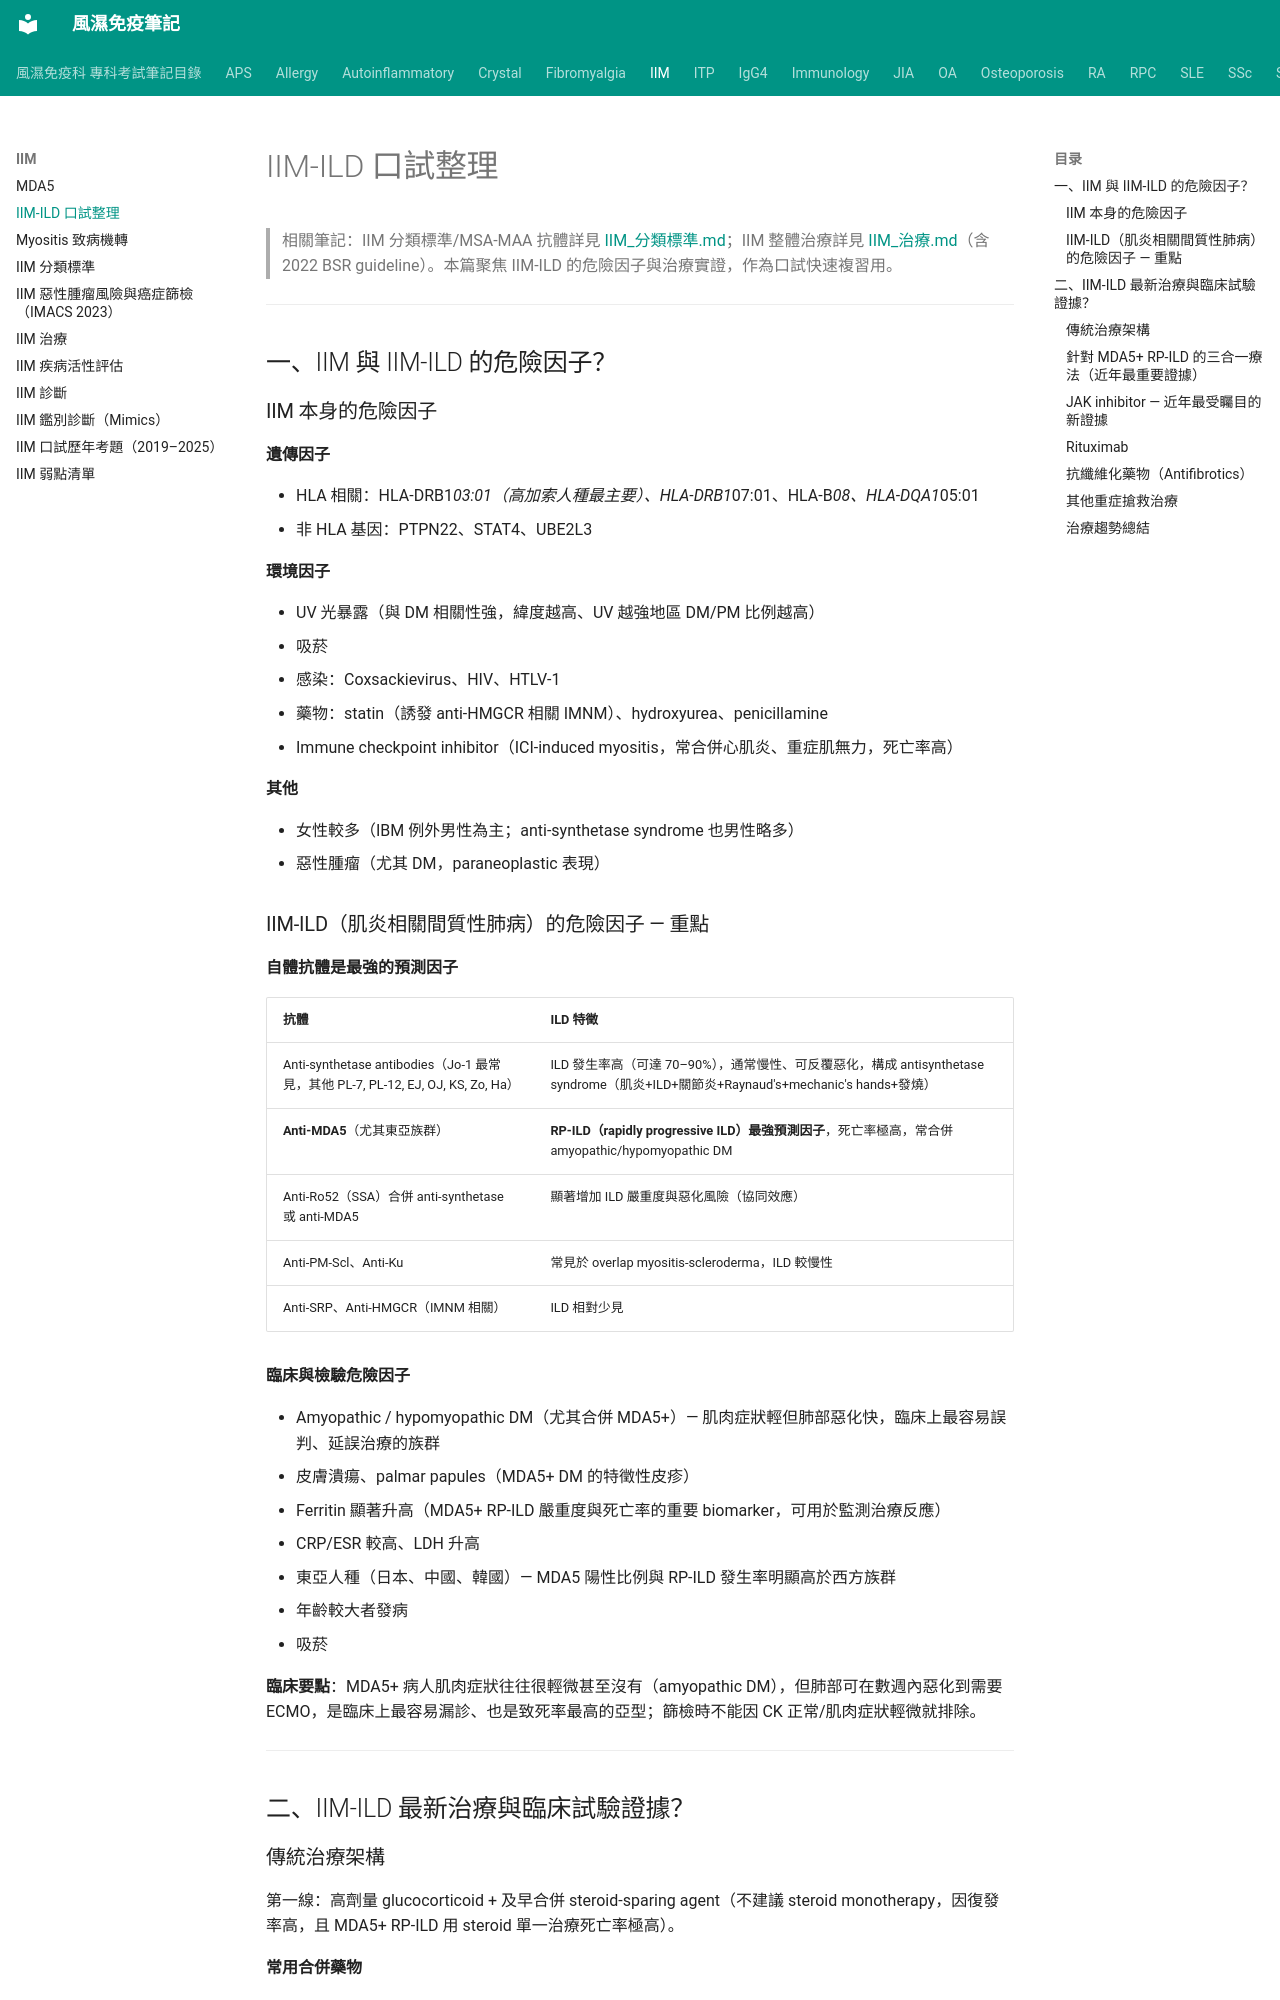

repository: tsaiming1014/rheum-note · page: IIM/IIM-ILD_口試/index.html · generator: mkdocs

# IIM-ILD 口試整理

> 相關筆記：IIM 分類標準/MSA-MAA 抗體詳見 [IIM_分類標準.md](IIM_分類標準.md)；IIM 整體治療詳見 [IIM_治療.md](IIM_治療.md)（含 2022 BSR guideline）。本篇聚焦 IIM-ILD 的危險因子與治療實證，作為口試快速複習用。

---

## 一、IIM 與 IIM-ILD 的危險因子？

### IIM 本身的危險因子

**遺傳因子**

- HLA 相關：HLA-DRB1*03:01（高加索人種最主要）、HLA-DRB1*07:01、HLA-B*08、HLA-DQA1*05:01
- 非 HLA 基因：PTPN22、STAT4、UBE2L3

**環境因子**

- UV 光暴露（與 DM 相關性強，緯度越高、UV 越強地區 DM/PM 比例越高）
- 吸菸
- 感染：Coxsackievirus、HIV、HTLV-1
- 藥物：statin（誘發 anti-HMGCR 相關 IMNM）、hydroxyurea、penicillamine
- Immune checkpoint inhibitor（ICI-induced myositis，常合併心肌炎、重症肌無力，死亡率高）

**其他**

- 女性較多（IBM 例外男性為主；anti-synthetase syndrome 也男性略多）
- 惡性腫瘤（尤其 DM，paraneoplastic 表現）

### IIM-ILD（肌炎相關間質性肺病）的危險因子 — 重點

**自體抗體是最強的預測因子**

| 抗體 | ILD 特徵 |
|---|---|
| Anti-synthetase antibodies（Jo-1 最常見，其他 PL-7, PL-12, EJ, OJ, KS, Zo, Ha） | ILD 發生率高（可達 70–90%），通常慢性、可反覆惡化，構成 antisynthetase syndrome（肌炎+ILD+關節炎+Raynaud's+mechanic's hands+發燒） |
| **Anti-MDA5**（尤其東亞族群） | **RP-ILD（rapidly progressive ILD）最強預測因子**，死亡率極高，常合併 amyopathic/hypomyopathic DM |
| Anti-Ro52（SSA）合併 anti-synthetase 或 anti-MDA5 | 顯著增加 ILD 嚴重度與惡化風險（協同效應） |
| Anti-PM-Scl、Anti-Ku | 常見於 overlap myositis-scleroderma，ILD 較慢性 |
| Anti-SRP、Anti-HMGCR（IMNM 相關） | ILD 相對少見 |

**臨床與檢驗危險因子**

- Amyopathic / hypomyopathic DM（尤其合併 MDA5+）— 肌肉症狀輕但肺部惡化快，臨床上最容易誤判、延誤治療的族群
- 皮膚潰瘍、palmar papules（MDA5+ DM 的特徵性皮疹）
- Ferritin 顯著升高（MDA5+ RP-ILD 嚴重度與死亡率的重要 biomarker，可用於監測治療反應）
- CRP/ESR 較高、LDH 升高
- 東亞人種（日本、中國、韓國）— MDA5 陽性比例與 RP-ILD 發生率明顯高於西方族群
- 年齡較大者發病
- 吸菸

**臨床要點**：MDA5+ 病人肌肉症狀往往很輕微甚至沒有（amyopathic DM），但肺部可在數週內惡化到需要 ECMO，是臨床上最容易漏診、也是致死率最高的亞型；篩檢時不能因 CK 正常/肌肉症狀輕微就排除。

---

## 二、IIM-ILD 最新治療與臨床試驗證據？

### 傳統治療架構

第一線：高劑量 glucocorticoid + 及早合併 steroid-sparing agent（不建議 steroid monotherapy，因復發率高，且 MDA5+ RP-ILD 用 steroid 單一治療死亡率極高）。

**常用合併藥物**

- Calcineurin inhibitor：Tacrolimus、Cyclosporine — 抗合成酶症候群/MDA5-ILD 最常合併使用
- Mycophenolate mofetil
- Azathioprine
- IV Cyclophosphamide — 用於重症/快速惡化的 ILD
